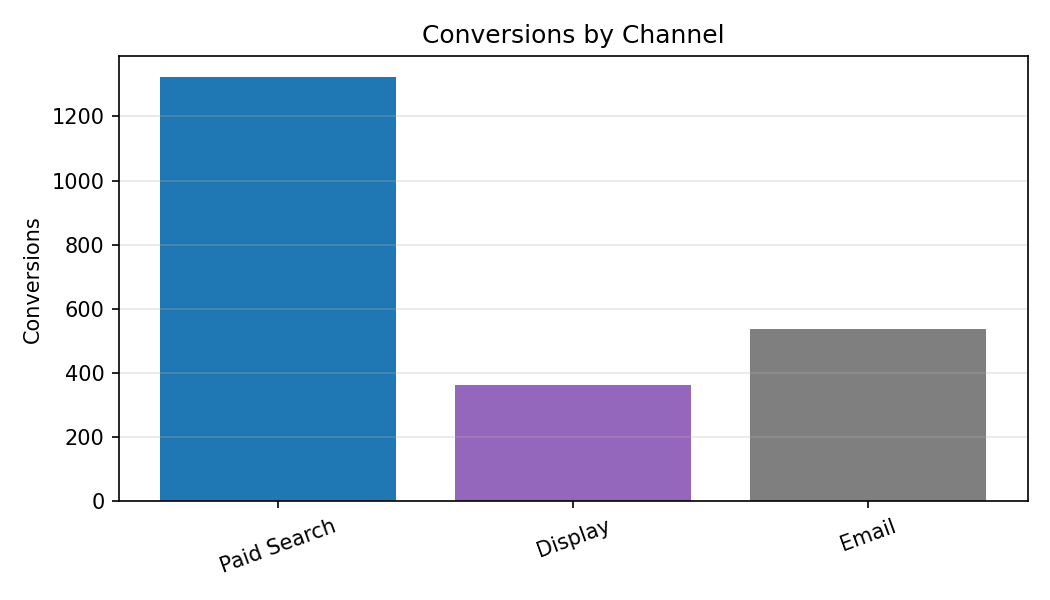

Data behind this chart, as committed beside it:
Category, Conversions
Paid Search, 1322
Display, 362.0
Email, 538.0
